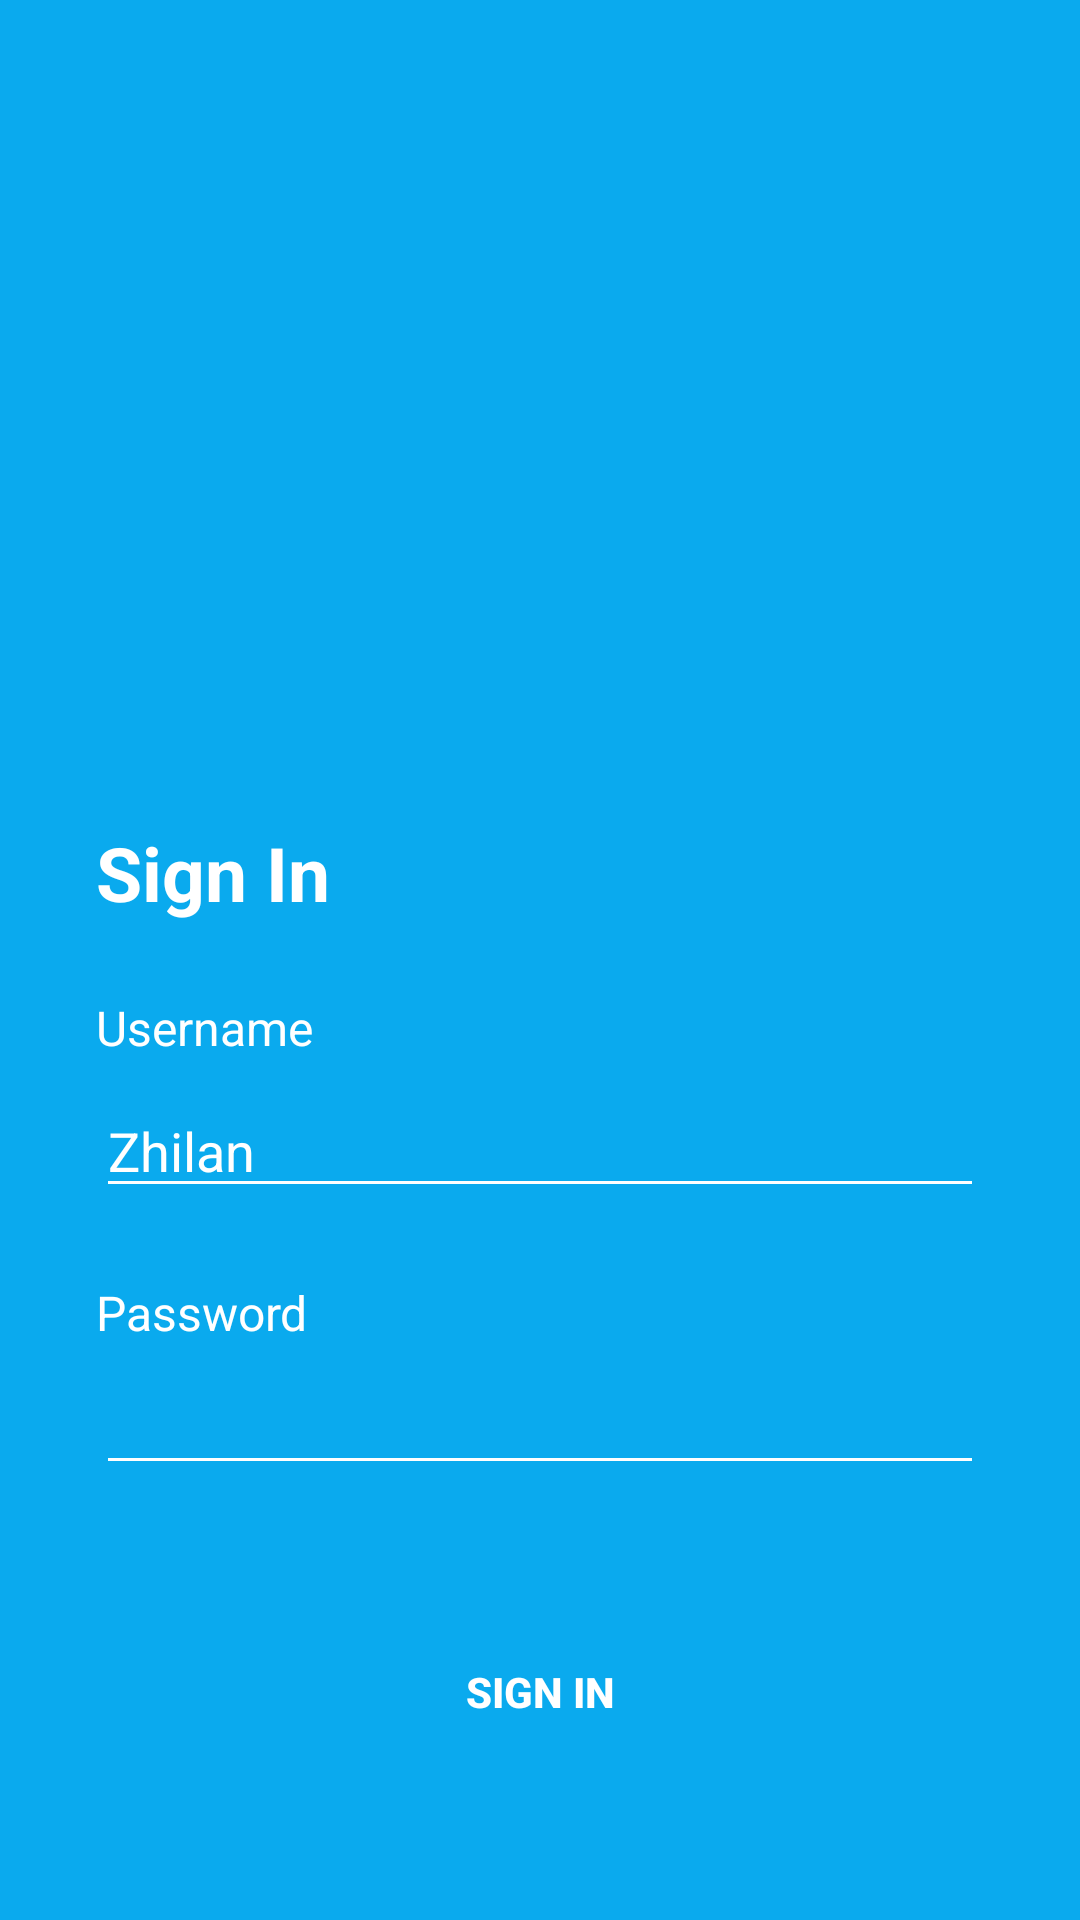

Layout XML and referenced resources for this Android screen:
<!-- AndroidManifest.xml: application theme Theme.OnboardingDesain -->
<!-- res/layout/activity_signin.xml -->
<?xml version="1.0" encoding="utf-8"?>
<androidx.constraintlayout.widget.ConstraintLayout xmlns:android="http://schemas.android.com/apk/res/android"
    xmlns:app="http://schemas.android.com/apk/res-auto"
    xmlns:tools="http://schemas.android.com/tools"
    android:layout_width="match_parent"
    android:layout_height="match_parent"
    android:background="@color/blue"
    tools:context=".SigninActivity">

    <ImageView
        android:id="@+id/imageView3"
        android:layout_width="150dp"
        android:layout_height="150dp"
        android:layout_marginTop="100dp"
        app:layout_constraintEnd_toEndOf="parent"
        app:layout_constraintStart_toStartOf="parent"
        app:layout_constraintTop_toTopOf="parent"
        app:srcCompat="@drawable/security" />

    <TextView
        android:id="@+id/textView3"
        android:layout_width="wrap_content"
        android:layout_height="wrap_content"
        android:layout_marginStart="32dp"
        android:layout_marginTop="24dp"
        android:text="@string/Sign_In"
        android:textColor="@color/white"
        android:textStyle="bold"
        android:textSize="25sp"
        app:layout_constraintStart_toStartOf="parent"
        app:layout_constraintTop_toBottomOf="@+id/imageView3" />

    <TextView
        android:id="@+id/textView4"
        android:layout_width="wrap_content"
        android:layout_height="wrap_content"
        android:layout_marginStart="32dp"
        android:layout_marginTop="24dp"
        android:text="@string/Username"
        android:textColor="@color/white"
        android:textSize="16sp"
        app:layout_constraintStart_toStartOf="parent"
        app:layout_constraintTop_toBottomOf="@+id/textView3" />

    <EditText
        android:id="@+id/editTextTextPersonName"
        android:layout_width="0dp"
        android:layout_height="wrap_content"
        android:layout_marginStart="32dp"
        android:layout_marginTop="8dp"
        android:layout_marginEnd="32dp"
        android:backgroundTint="@color/white"
        android:ems="10"
        android:inputType="textPersonName"
        android:text="Zhilan"
        android:textColor="@color/white"
        app:layout_constraintEnd_toEndOf="parent"
        app:layout_constraintStart_toStartOf="parent"
        app:layout_constraintTop_toBottomOf="@+id/textView4" />

    <TextView
        android:id="@+id/textView5"
        android:layout_width="wrap_content"
        android:layout_height="wrap_content"
        android:layout_marginStart="32dp"
        android:layout_marginTop="24dp"
        android:text="@string/Password"
        android:textColor="@color/white"
        android:textSize="16sp"
        app:layout_constraintStart_toStartOf="parent"
        app:layout_constraintTop_toBottomOf="@+id/editTextTextPersonName" />

    <EditText
        android:id="@+id/editTextTextPassword2"
        android:layout_width="0dp"
        android:layout_height="wrap_content"
        android:layout_marginStart="32dp"
        android:layout_marginTop="8dp"
        android:layout_marginEnd="32dp"
        android:ems="10"
        android:backgroundTint="@color/white"
        android:inputType="textPassword"
        android:textColor="@color/white"
        android:textSize="16sp"
        app:layout_constraintEnd_toEndOf="parent"
        app:layout_constraintStart_toStartOf="parent"
        app:layout_constraintTop_toBottomOf="@+id/textView5" />

    <Button
        android:id="@+id/button3"
        android:layout_width="0dp"
        android:layout_height="wrap_content"
        android:layout_marginStart="16dp"
        android:layout_marginTop="45dp"
        android:layout_marginEnd="16dp"
        android:text="@string/Sign_In"
        android:textStyle="bold"
        android:textColor="@color/white"
        android:background="@drawable/shape_rectangle_blue"
        app:layout_constraintEnd_toEndOf="parent"
        app:layout_constraintStart_toStartOf="parent"
        app:layout_constraintTop_toBottomOf="@+id/editTextTextPassword2" />
</androidx.constraintlayout.widget.ConstraintLayout>
<!-- resources referenced by this layout -->
<resources>
  <color name="blue">#0AAAEE</color>
  <color name="white">#FFFFFFFF</color>
  <string name="Password">Password</string>
  <string name="Sign_In">Sign In</string>
  <string name="Username">Username</string>
  <style name="Theme.OnboardingDesain" parent="Theme.AppCompat.DayNight.NoActionBar">
          
          <item name="colorPrimary">@color/purple_500</item>
          <item name="colorPrimaryVariant">@color/purple_700</item>
          <item name="colorOnPrimary">@color/white</item>
          
          <item name="colorSecondary">@color/teal_200</item>
          <item name="colorSecondaryVariant">@color/teal_700</item>
          <item name="colorOnSecondary">@color/black</item>
          
          <item name="android:statusBarColor" tools:targetApi="l">?attr/colorPrimaryVariant</item>
          
      </style>
  <color name="purple_500">#FF6200EE</color>
  <color name="purple_700">#FF3700B3</color>
  <color name="teal_200">#FF03DAC5</color>
  <color name="teal_700">#FF018786</color>
  <color name="black">#FF000000</color>
</resources>
